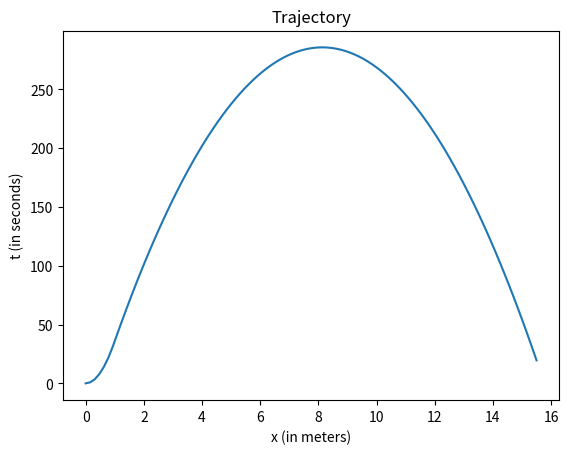

Python code for this plot:
#!/usr/bin/env
# -*- coding: utf-8 -*-

###########
# À faire #
###########

# Approximations
# - Diminution de la masse linéaire
# - Poussé du moteur constante
# - Marge statique constante
# - La matrice d'inertie de la fusée est un cylindre plein avec une masse uniformément répartie
# - Densité de l'air constante

# FUTUR
# - Réalisation de table
#   - Poussé
#   - Masse
#   - Marge statique
# - Intégration des calculs des constantes
#   - CzAlpha, CyBeta
#   - Centre de gravité
#   - Marge statique

import matplotlib.pyplot as plt
from numpy import array, sin, cos, pi, dot, arctan, sqrt, linspace
from scipy.integrate import odeint

def euler(F, a, b, y0, h):
    """Solution de y’=F(y,t) sur [a,b], y(a) = y0, pas h"""
    y = y0
    t = a
    les_y = [y0]
    les_t = [a]
    while t+h <= b:
        y = y + h * F(y, t)
        # print(y)
        # input()
        les_y.append(y)
        t += h
        les_t.append(t)
    return les_t, array(les_y)

g = 9.81
rho0 = 101325
Cx = 0.3
Cyb = 18.15  # Cy_beta
Cza = 18.15  # Cz_alpha
LongueurTube = 0.75
D = 0.08  # Diamètre de la fusée
Dogive = D  # Diamètre de l'ogive
L = 0.06634  # Envergure des ailerons
EPaileron = 0.002  # Épaisseur des ailerons
Strainee = pi*D**2/4+4*L*EPaileron
Sreference = pi*Dogive**2/4
LongueurRampe = 2

MS = 3.08  # Marge de stabilité
Yf, Zf, Lf, Mf, Nf = [0]*5
Vvent, epsilon = [0]*2

def F(Vect, t):
    x, y, z, u, v, w, phi, theta, psi, p, q, r = Vect
    m = 1.8-t*0.0869 if t < 0.97 else 1.5-0.0843
    A = m*D*D**2/2
    B = m*LongueurTube**2/12
    C = m*LongueurTube**2/12
    lx = 0
    ly = MS*D
    lz = MS*D

    Vvent_x = Vvent*cos(epsilon)*cos(psi)*cos(theta)-Vvent*sin(epsilon)*sin(psi)
    Vvent_y = Vvent*cos(epsilon)*(sin(psi)*cos(phi)+sin(phi)*sin(theta))+Vvent*sin(epsilon)*cos(psi)*cos(phi)
    Vvent_z = Vvent*cos(epsilon)*(-sin(psi)*sin(phi)+sin(theta)*cos(phi))-Vvent*sin(epsilon)*cos(psi)*sin(phi)
    Vrx = -u+Vvent_x
    Vry = -v+Vvent_y
    Vrz = -w+Vvent_z

    rho = rho0*(20000-z)/(20000+z)
    # Xa = -rho*Strainee*Vrx**2*Cx/2
    Xa = 0
    Xf = 146.7 if t < 0.97 else 0

    du = 1/m*(Xa+Xf-m*g*sin(theta)+r*v-q*w)
    if (sqrt(x**2+y**2+z**2) < LongueurRampe):
        dv, dw, dp, dq, dr = [0]*5
    else:
        # alpha = -arctan(w/u)
        # beta = arctan(v/u*cos(arctan(w/u)))
        # Ya = rho*Sreference*Vry**2*Cyb*beta/2
        # Za = -rho*Sreference*Vrz**2*Cza*alpha/2
        # La = rho*Strainee*Vrx**2*Cx*lx/2
        # Ma = rho*Sreference*Vrz**2*Cza*alpha*lz/2
        # Na = rho*Sreference*Vry**2*Cyb*beta*ly/2
        Ya, Za, La, Ma, Na = [0]*5

        dv = 1/m*(Ya+Yf+m*g*cos(theta)*sin(phi)+p*w-r*u)
        dw = 1/m*(Za+Zf+m*g*cos(theta)*cos(phi)+q*u-p*v)
        dp = 1/A*(La+Lf+(B-C)*q*r)
        dq = 1/B*(Ma+Mf+(C-A)*p*r)
        dr = 1/C*(Na+Nf+(A-B)*p*q)

    return array([*RtoR0(Vect), du, dv, dw, p, q, r, dp, dq, dr])

def RtoR0(Vect):
    cphi, ctheta, cpsi = cos(Vect[6:9])
    sphi, stheta, spsi = sin(Vect[6:9])
    T = array([[cpsi*ctheta, -spsi*cphi+cpsi*stheta*sphi, spsi*sphi+cpsi*stheta*cphi],
               [spsi*ctheta, cpsi*cphi+spsi*stheta*sphi, -cpsi*sphi+spsi*stheta*cphi],
               [-stheta, ctheta*sphi, ctheta*cphi]])
    return dot(T, Vect[3:6])


if __name__ == "__main__":
    t = linspace(0, 15.5, 100)
    res = odeint(F, array([0, 0, 0, 0, 0, 0, 0, 1.396, 0, 0, 0, 0]), t)
    plt.plot(t, -res[:, 2])
    plt.xlabel("x (in meters)")
    plt.ylabel("t (in seconds)")
    plt.title("Trajectory")
    plt.savefig("traj_tz.png")
